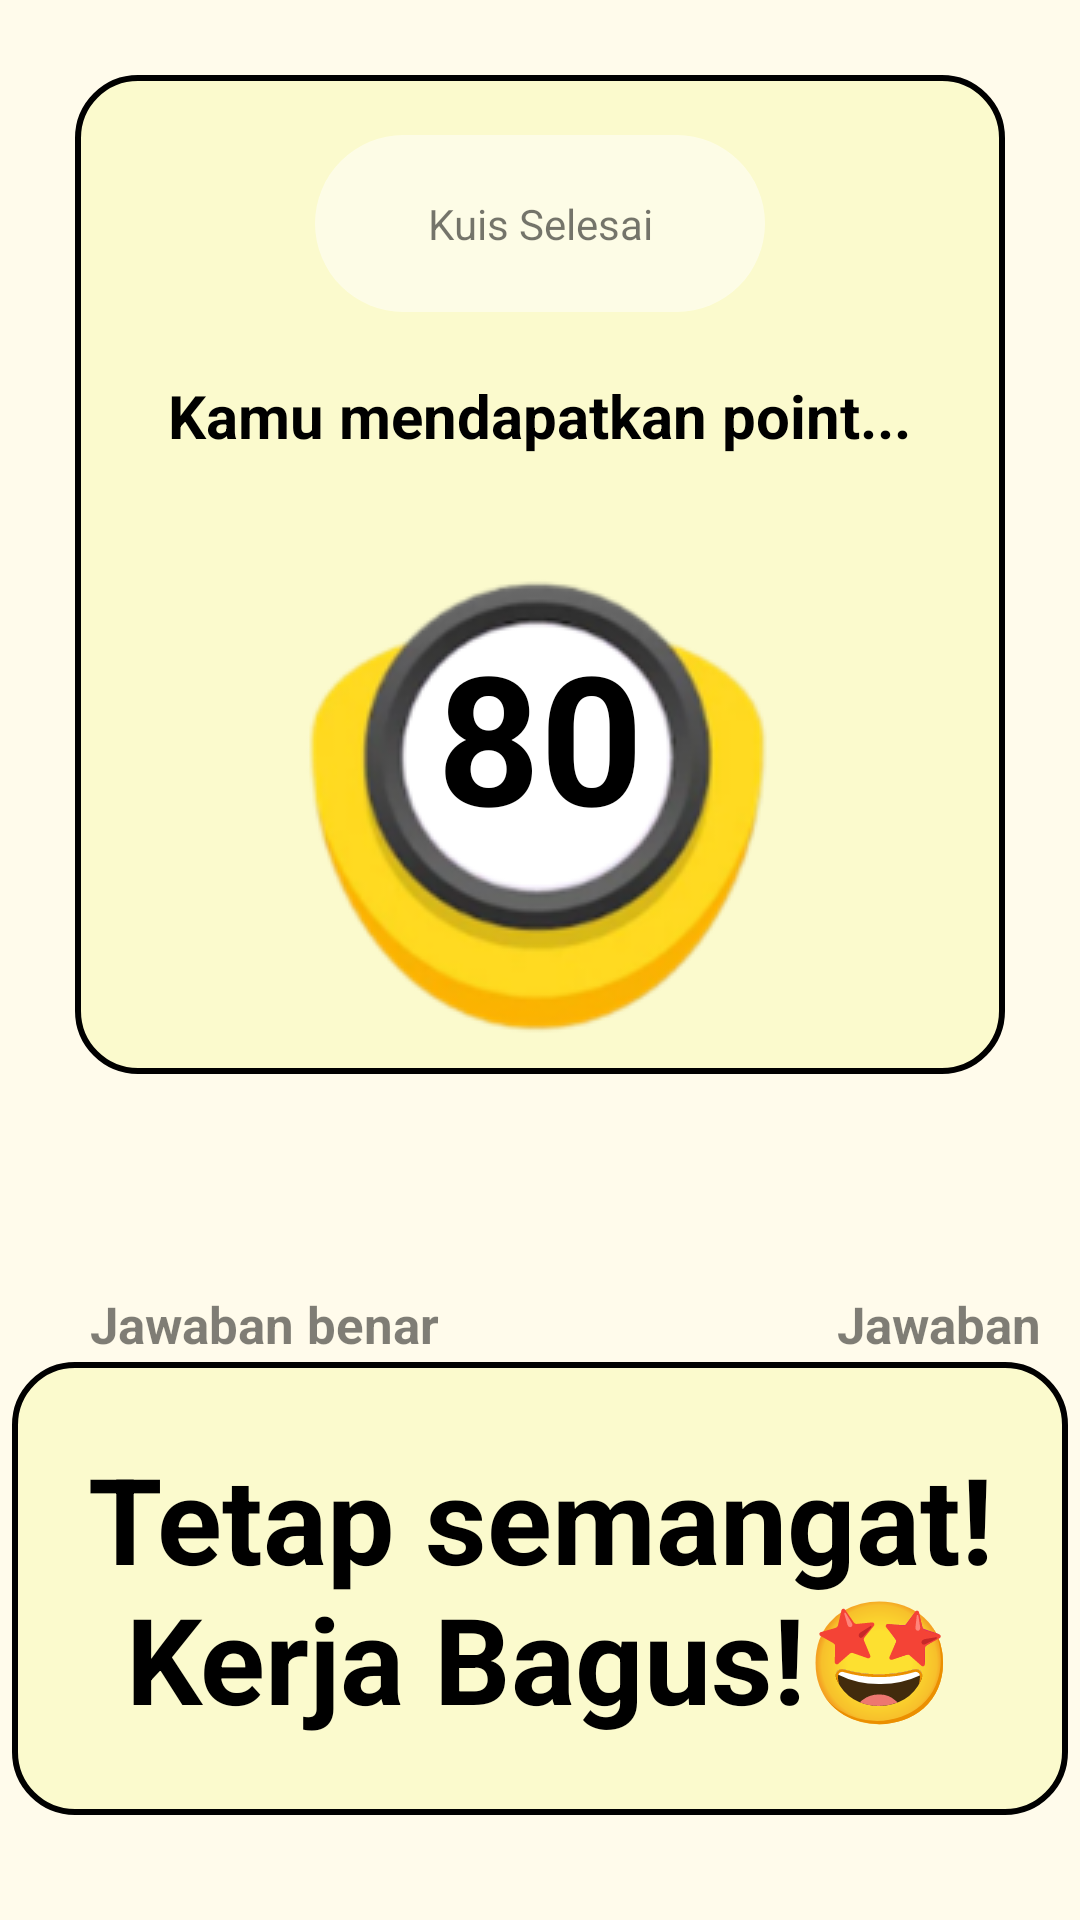

Android layout source for this screen:
<!-- AndroidManifest.xml: application theme Theme.ABCeria -->
<!-- res/layout/activity_quiz_result.xml -->
<?xml version="1.0" encoding="utf-8"?>
<RelativeLayout xmlns:android="http://schemas.android.com/apk/res/android"
    xmlns:app="http://schemas.android.com/apk/res-auto"
    xmlns:tools="http://schemas.android.com/tools"
    android:layout_width="match_parent"
    android:layout_height="match_parent"
    tools:context=".Activity.ModulMateri.QuizResult"
    >

    <RelativeLayout
        android:layout_width="wrap_content"
        android:layout_height="wrap_content"
        android:layout_alignParentStart="true"
        android:layout_alignParentTop="true">

        <LinearLayout
            android:layout_width="match_parent"
            android:layout_height="wrap_content"
            android:layout_centerHorizontal="true"
            android:layout_marginHorizontal="25dp"
            android:layout_marginTop="25dp"
            android:background="@drawable/hijau">

            <RelativeLayout
                android:layout_width="wrap_content"
                android:layout_height="wrap_content">

                <TextView
                    android:layout_width="150dp"
                    android:layout_height="wrap_content"
                    android:layout_centerHorizontal="true"
                    android:layout_marginTop="20dp"
                    android:background="@drawable/btngradasi"
                    android:padding="20dp"
                    android:text="Kuis Selesai"
                    android:textAlignment="center" />

                <TextView
                    android:layout_width="wrap_content"
                    android:layout_height="wrap_content"
                    android:layout_centerHorizontal="true"
                    android:layout_marginTop="100dp"
                    android:text="Kamu mendapatkan point..."
                    android:textAlignment="center"
                    android:textColor="@color/black"
                    android:textSize="20sp"
                    android:textStyle="bold"></TextView>

                <ImageView
                    android:layout_width="wrap_content"
                    android:layout_height="wrap_content"
                    android:layout_centerHorizontal="true"
                    android:layout_marginTop="150dp"
                    android:layout_marginBottom="5dp"
                    android:src="@drawable/nilai"></ImageView>

                <TextView
                    android:id="@+id/quiz_result_tv_total_point"
                    android:layout_width="match_parent"
                    android:layout_height="wrap_content"
                    android:layout_centerHorizontal="true"
                    android:layout_marginTop="180dp"
                    android:text="80"
                    android:textAlignment="center"
                    android:textColor="@color/black"
                    android:textSize="60sp"
                    android:textStyle="bold"></TextView>
            </RelativeLayout>

        </LinearLayout>

        <LinearLayout
            android:layout_width="match_parent"
            android:layout_height="504dp">

            <TextView
                android:layout_width="wrap_content"
                android:layout_height="wrap_content"
                android:layout_marginHorizontal="30dp"
                android:layout_marginTop="430dp"
                android:text="Jawaban benar"
                android:textAlignment="center"
                android:textColor="#80000000"
                android:textSize="17sp"
                android:textStyle="bold"></TextView>

            <TextView
                android:layout_width="wrap_content"
                android:layout_height="wrap_content"
                android:layout_marginLeft="90dp"
                android:layout_marginTop="430dp"
                android:text="Jawaban salah"
                android:textAlignment="center"
                android:textColor="#80000000"
                android:textSize="17sp"
                android:textStyle="bold"></TextView>
        </LinearLayout>

        <LinearLayout
            android:layout_width="match_parent"
            android:layout_height="525dp">

            <TextView
                android:id="@+id/quiz_result_tv_right_answer"
                android:layout_width="wrap_content"
                android:layout_height="wrap_content"
                android:layout_marginHorizontal="30dp"
                android:layout_marginTop="450dp"
                android:text="8 Soal"
                android:textAlignment="center"
                android:textColor="@color/black"
                android:textSize="40sp"
                android:textStyle="bold"></TextView>

            <TextView
                android:id="@+id/quiz_result_tv_wrong_answer"
                android:layout_width="wrap_content"
                android:layout_height="wrap_content"
                android:layout_marginLeft="100dp"
                android:layout_marginTop="450dp"
                android:text="2 Soal"
                android:textAlignment="center"
                android:textColor="@color/black"
                android:textSize="40sp"
                android:textStyle="bold"></TextView>

        </LinearLayout>


    </RelativeLayout>

    <RelativeLayout
        android:layout_width="397dp"
        android:layout_height="151dp"
        android:layout_alignParentBottom="true"
        android:layout_centerHorizontal="true"
        android:layout_marginEnd="8dp"
        android:layout_marginBottom="35dp"
        android:background="@drawable/hijau">

        <TextView
            android:id="@+id/quiz_result_tv_motivation"
            android:layout_width="400dp"
            android:layout_height="wrap_content"
            android:layout_centerInParent="true"
            android:layout_marginTop="0dp"
            android:layout_marginEnd="0dp"
            android:text="Tetap semangat! Kerja Bagus!🤩"
            android:textAlignment="center"
            android:textColor="@color/black"
            android:textSize="40sp"
            android:textStyle="bold" />
    </RelativeLayout>


</RelativeLayout>
<!-- resources referenced by this layout -->
<resources>
  <color name="black">#FF000000</color>
  <!-- drawable btngradasi (drawable) -->
  <shape xmlns:android="http://schemas.android.com/apk/res/android">
      <stroke
          android:width="0dp"
          android:color="#80FFFFFF" />
  
      <solid android:color="#80FFFFFF" />
  
      <corners
          android:radius="50dp" />
  </shape>
  <!-- drawable hijau (drawable) -->
  <?xml version="1.0" encoding="UTF-8"?>
  <shape xmlns:android="http://schemas.android.com/apk/res/android">
      <solid android:color="#FBFACD"/>
      <corners android:radius="20dp"/>
      <stroke
          android:width="2dp"
          android:color="@color/black" />
      <padding android:left="0dp" android:top="0dp" android:right="0dp" android:bottom="0dp" />
  
  </shape>
  <!-- drawable nilai: png bitmap (drawable, 23844 bytes) -->
  <style name="Theme.ABCeria" parent="Theme.AppCompat.Light.NoActionBar">
          
          <item name="colorPrimary">@color/purple_500</item>
          <item name="colorPrimaryVariant">@color/black</item>
          <item name="colorOnPrimary">@color/black</item>
          <item name="android:windowBackground">#FFFBEB</item>
          
          <item name="colorSecondary">@color/teal_200</item>
          <item name="colorSecondaryVariant">@color/teal_700</item>
          <item name="colorOnSecondary">@color/black</item>
          
          <item name="android:statusBarColor">?attr/colorPrimaryVariant</item>
          
      </style>
  <color name="purple_500">#000000</color>
  <color name="teal_200">#FF03DAC5</color>
  <color name="teal_700">#FF018786</color>
</resources>
